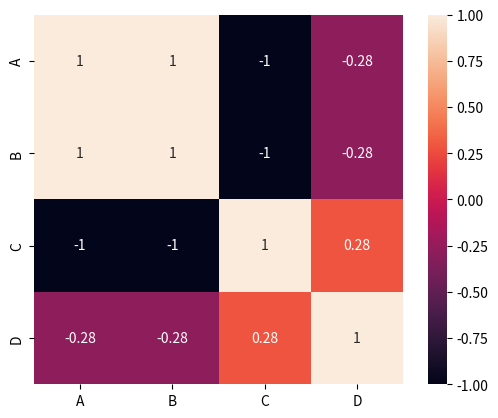

The script that saved this image:
import pandas as pd
import numpy as np


df = pd.DataFrame({'A' : [1,2,3,4,5],
                   'B' : [10, 20, 30, 40, 50],
                   'C' : [5, 4, 3, 2, 1],
                   'D' : [3, 7, 5, 1, 4]})

import matplotlib.pyplot as plt
import seaborn as sns
import matplotlib
print(sns.__version__)
print(matplotlib.__version__)
#sns.set(font_scale=1.2)
sns.heatmap(data=df.corr(),
            square=True,
            annot=True,
            cbar=True)
plt.show()